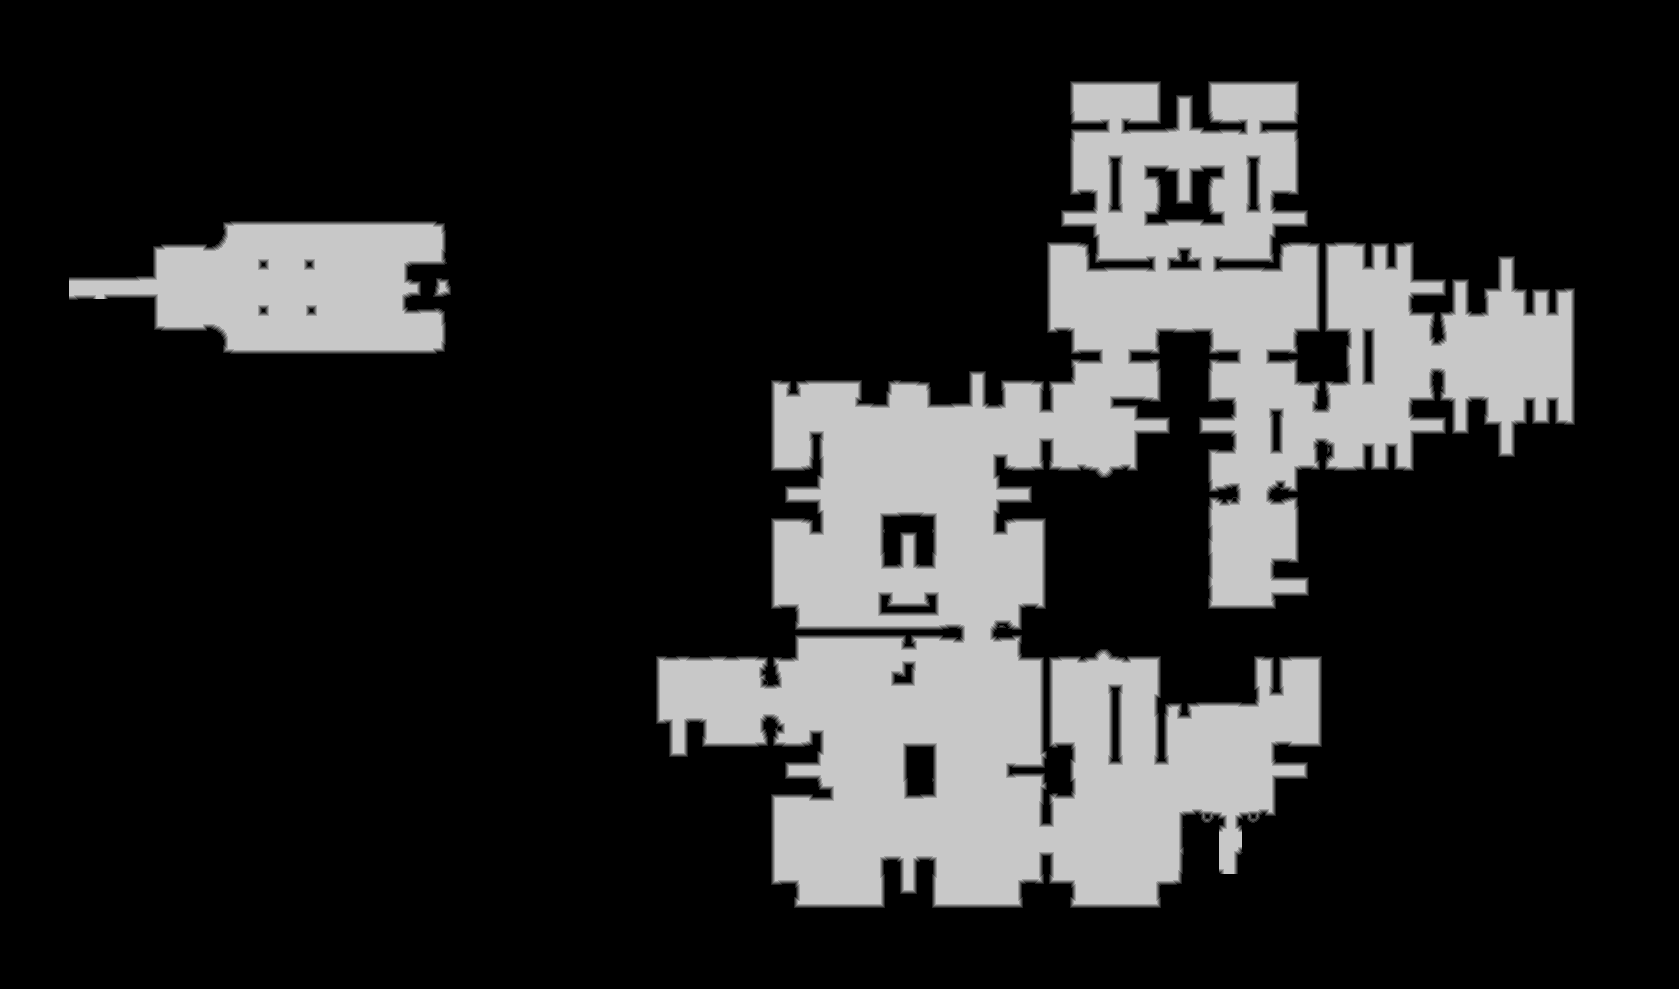

The data file committed next to this chart (first rows):
source	tdt_hull ranged
truth	truth_3efd5f8d3f0.tsv
width	1679
height	989
nibble	0	1309037
nibble	1	14245
nibble	2	14311
nibble	3	14353
nibble	4	14431
nibble	5	294154
